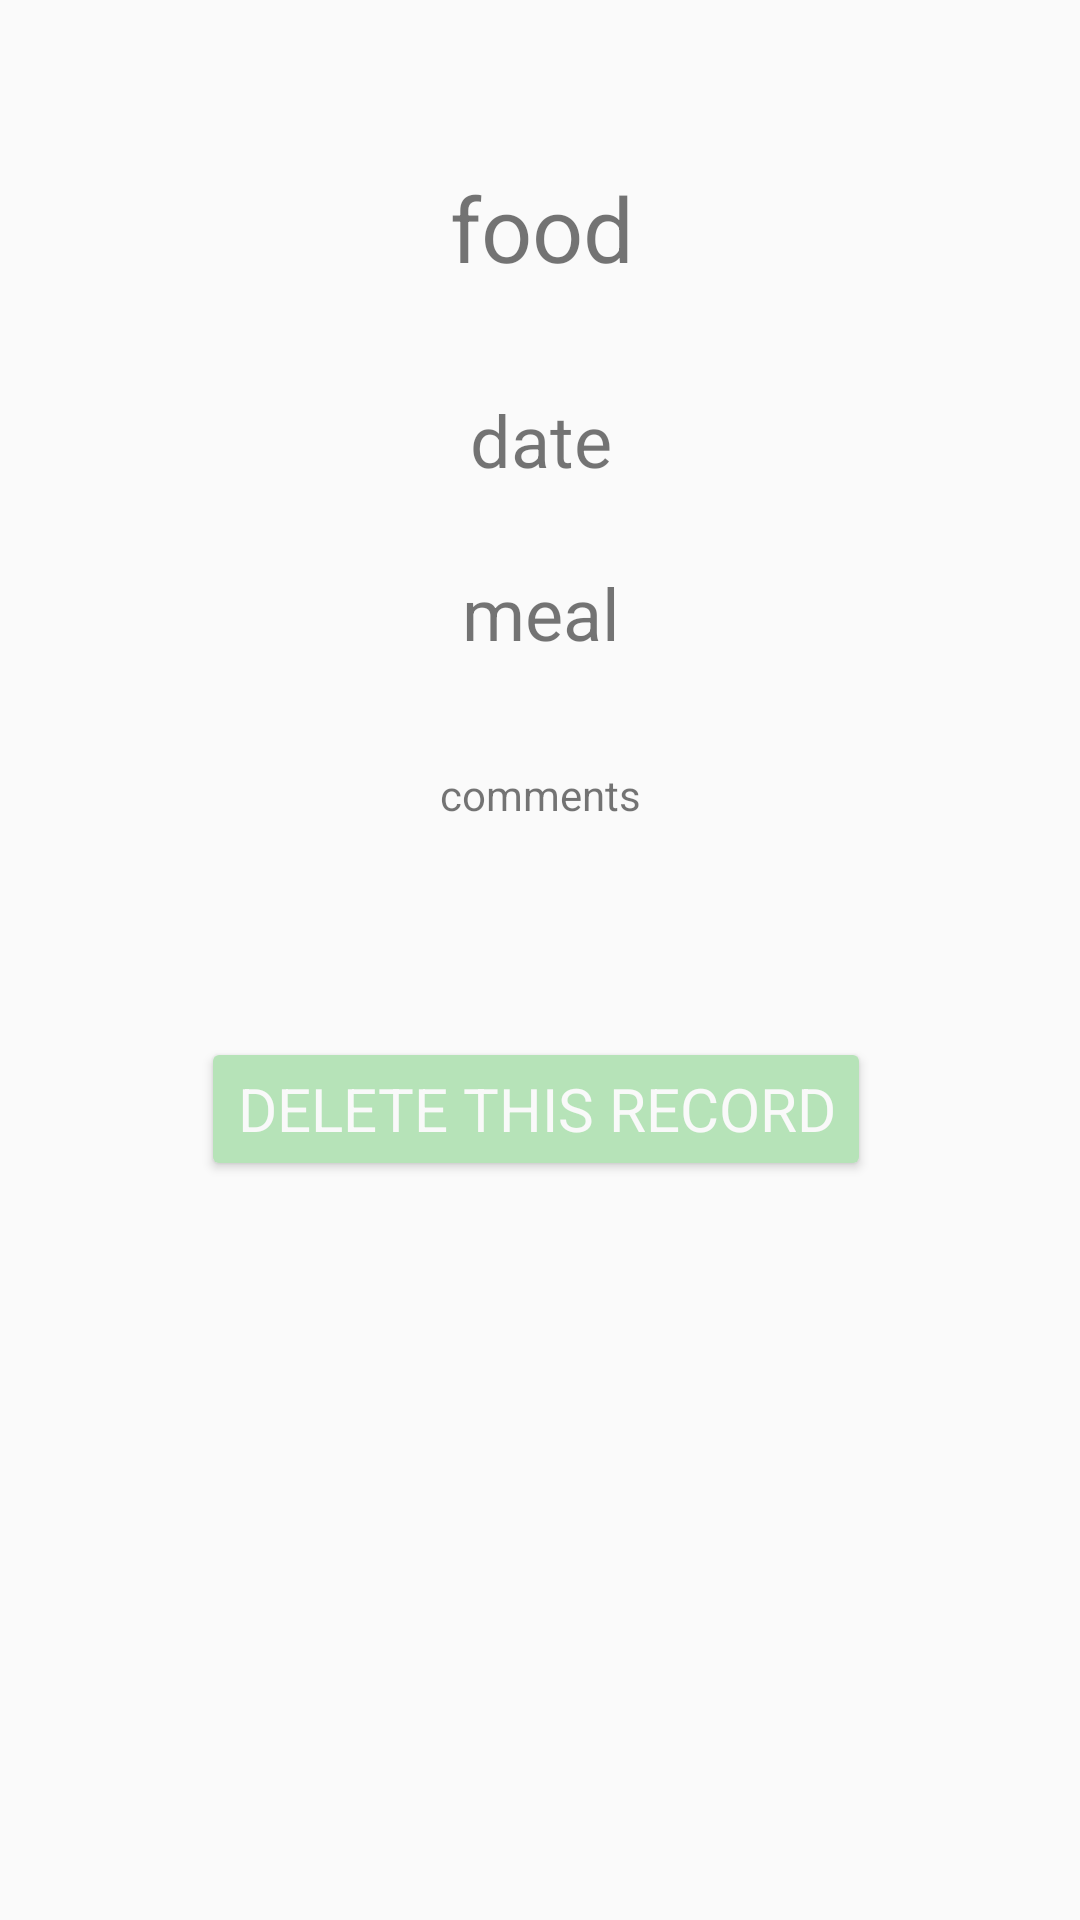

Here is an Android app screen rendered from its layout file. Give the layout XML and the strings, colors and styles it references.
<!-- AndroidManifest.xml: application theme AppTheme -->
<!-- res/layout/activity_single_food.xml -->
<?xml version="1.0" encoding="utf-8"?>
<androidx.constraintlayout.widget.ConstraintLayout
    xmlns:android="http://schemas.android.com/apk/res/android"
    xmlns:app="http://schemas.android.com/apk/res-auto"
    xmlns:tools="http://schemas.android.com/tools"
    android:layout_width="match_parent"
    android:layout_height="match_parent"
>
    <TextView
        app:fontFamily="@font/ubuntufont"
        android:id="@+id/date_single_view_text"
        android:layout_width="wrap_content"
        android:layout_height="wrap_content"
        android:layout_marginBottom="8dp"
        android:layout_marginEnd="8dp"
        android:layout_marginStart="8dp"
        android:layout_marginTop="8dp"
        android:text="date"
        android:textAlignment="center"
        android:textSize="24sp"
        app:layout_constraintBottom_toBottomOf="parent"
        app:layout_constraintEnd_toEndOf="parent"
        app:layout_constraintHorizontal_bias="0.501"
        app:layout_constraintStart_toStartOf="parent"
        app:layout_constraintTop_toTopOf="parent"
        app:layout_constraintVertical_bias="0.207" />

    <TextView
        app:fontFamily="@font/ubuntufont"
        android:id="@+id/meal_single_view_text"
        android:layout_width="wrap_content"
        android:layout_height="wrap_content"
        android:layout_marginBottom="8dp"
        android:layout_marginEnd="8dp"
        android:layout_marginStart="8dp"
        android:layout_marginTop="8dp"
        android:text="meal"
        android:textAlignment="center"
        android:textSize="24sp"
        app:layout_constraintBottom_toBottomOf="parent"
        app:layout_constraintEnd_toEndOf="parent"
        app:layout_constraintHorizontal_bias="0.501"
        app:layout_constraintStart_toStartOf="parent"
        app:layout_constraintTop_toTopOf="parent"
        app:layout_constraintVertical_bias="0.304" />

    <TextView
        app:fontFamily="@font/ubuntufont"
        android:id="@+id/food_single_view_text"
        android:layout_width="wrap_content"
        android:layout_height="37dp"
        android:layout_marginBottom="8dp"
        android:layout_marginEnd="8dp"
        android:layout_marginStart="8dp"
        android:layout_marginTop="40dp"
        android:text="food"
        android:textAlignment="center"
        android:textSize="30sp"
        app:layout_constraintBottom_toBottomOf="parent"
        app:layout_constraintEnd_toEndOf="parent"
        app:layout_constraintHorizontal_bias="0.502"
        app:layout_constraintStart_toStartOf="parent"
        app:layout_constraintTop_toTopOf="parent"
        app:layout_constraintVertical_bias="0.028" />

    <TextView
        app:fontFamily="@font/ubuntufont"
        android:id="@+id/comment_single_view_text"
        android:layout_width="200dp"
        android:layout_height="wrap_content"
        android:layout_marginBottom="8dp"
        android:layout_marginEnd="8dp"
        android:layout_marginStart="8dp"
        android:layout_marginTop="8dp"
        android:text="comments"
        android:textAlignment="center"
        app:layout_constraintBottom_toBottomOf="parent"
        app:layout_constraintEnd_toEndOf="parent"
        app:layout_constraintStart_toStartOf="parent"
        app:layout_constraintTop_toTopOf="parent"
        app:layout_constraintVertical_bias="0.409" />

    <Button
        app:fontFamily="@font/ubuntufont"
        android:id="@+id/delete_button"
        android:layout_width="wrap_content"
        android:layout_height="wrap_content"
        android:layout_marginStart="8dp"
        android:layout_marginTop="8dp"
        android:layout_marginEnd="8dp"
        android:layout_marginBottom="8dp"

        android:onClick="confirmDelete"

        android:text="@string/delete_button"
        android:textColor="#F9F9F9"
        android:textSize="20sp"
        android:backgroundTint="#B6E3B8"
        app:layout_constraintBottom_toBottomOf="parent"
        app:layout_constraintEnd_toEndOf="parent"
        app:layout_constraintHorizontal_bias="0.49"
        app:layout_constraintStart_toStartOf="parent"
        app:layout_constraintTop_toTopOf="parent"
        app:layout_constraintVertical_bias="0.586" />
</androidx.constraintlayout.widget.ConstraintLayout>
<!-- resources referenced by this layout -->
<resources>
  <string name="delete_button">Delete this record</string>
  <style name="AppTheme" parent="Theme.AppCompat.Light.DarkActionBar">
          
          <item name="colorPrimary">#76C5BE</item>
          <item name="colorPrimaryDark">#C1E8C2</item>
          <item name="colorAccent">@color/teal_200</item>
      </style>
  <color name="teal_200">#FF03DAC5</color>
</resources>
